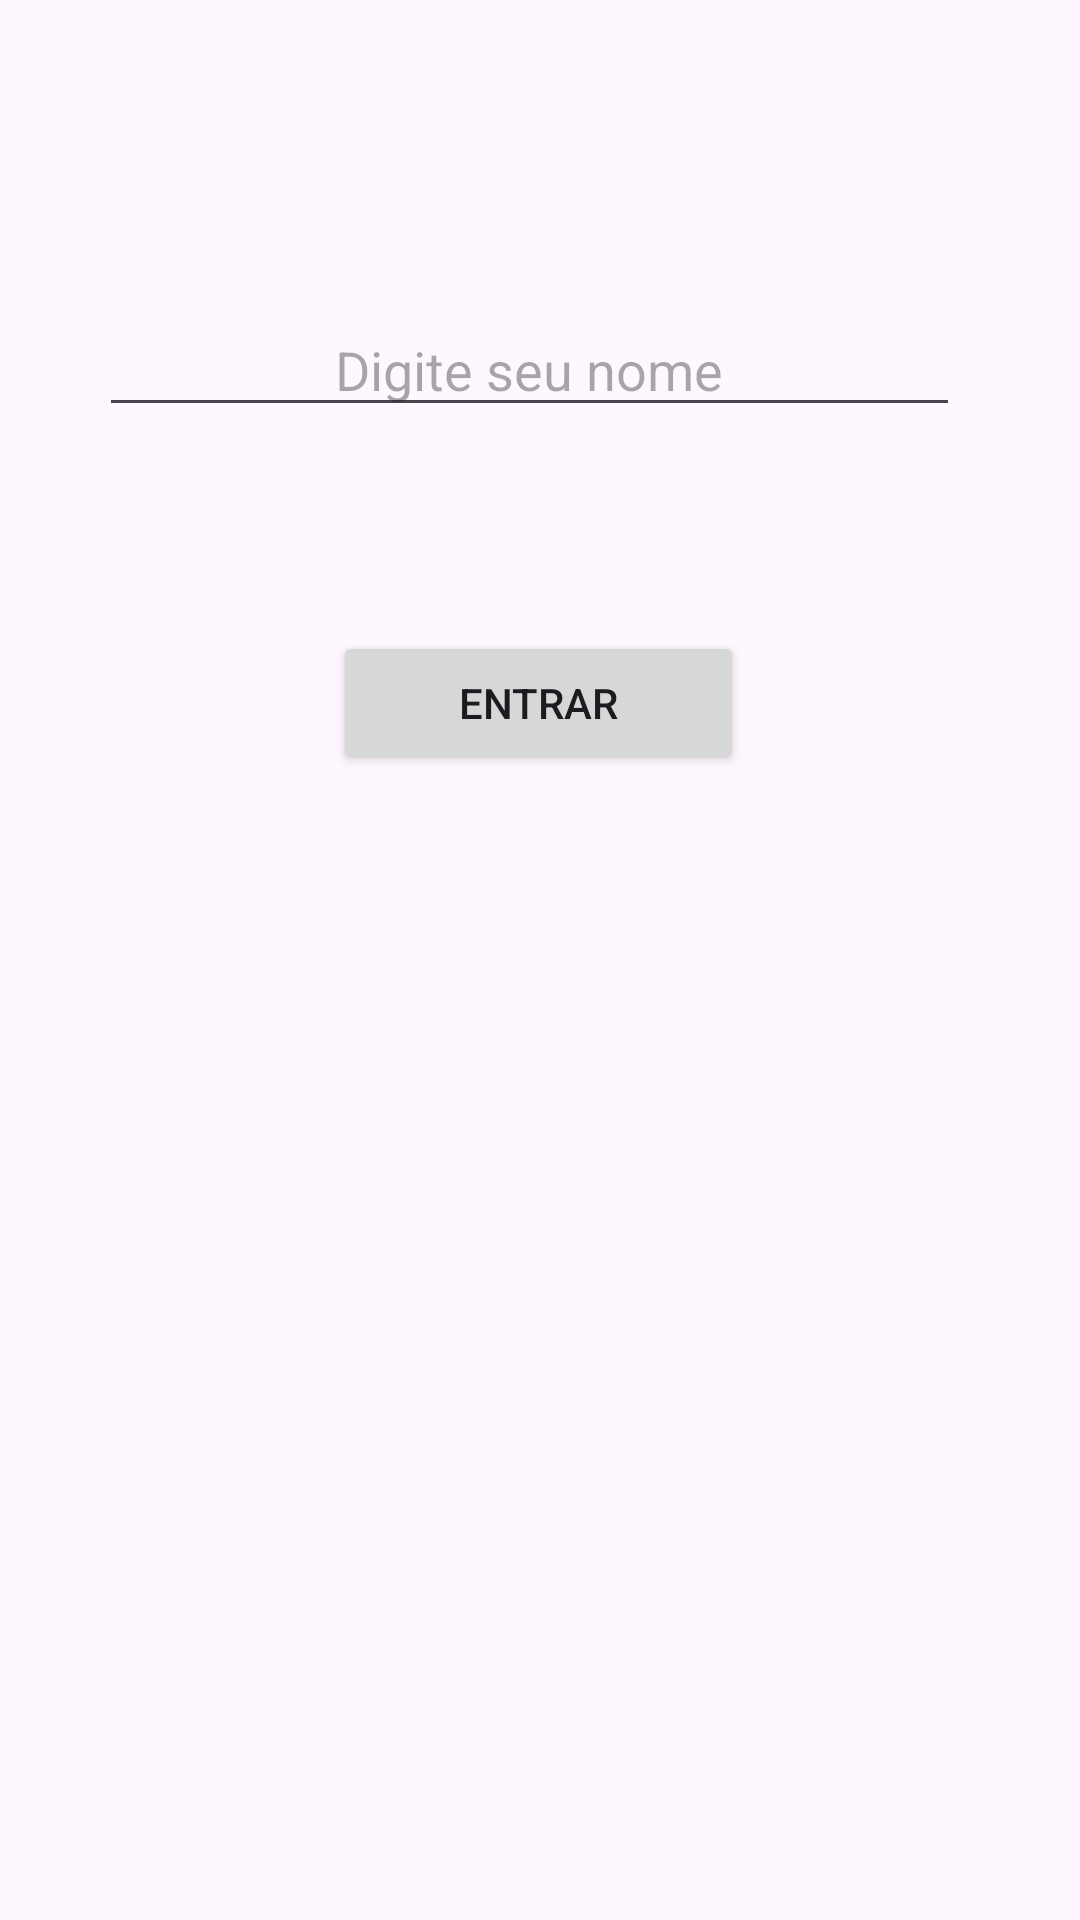

Reconstruct the res/layout file that produces this screen, plus the resources it refers to.
<!-- AndroidManifest.xml: application theme Theme.Atividadeandroid -->
<!-- res/layout/activity_main.xml -->
<?xml version="1.0" encoding="utf-8"?>
<RelativeLayout xmlns:android="http://schemas.android.com/apk/res/android"
    android:layout_width="match_parent"
    android:layout_height="match_parent">

    <EditText
        android:id="@+id/editTextName"
        android:layout_width="345dp"
        android:layout_height="wrap_content"
        android:layout_alignParentStart="true"
        android:layout_alignParentTop="true"
        android:layout_alignParentEnd="true"
        android:layout_marginStart="33dp"
        android:layout_marginLeft="40dp"
        android:layout_marginTop="101dp"
        android:layout_marginEnd="40dp"
        android:hint="Digite seu nome"
        android:textAlignment="center"
        android:textFontWeight="@integer/material_motion_duration_medium_2" />

    <Button
        android:id="@+id/buttonEnter"
        android:layout_width="188dp"
        android:layout_height="wrap_content"
        android:layout_below="@id/editTextName"
        android:layout_alignParentStart="true"
        android:layout_alignParentEnd="true"
        android:layout_marginStart="111dp"
        android:layout_marginTop="68dp"
        android:layout_marginEnd="112dp"
        android:text="ENTRAR" />
</RelativeLayout>
<!-- resources referenced by this layout -->
<resources>
  <style name="Theme.Atividadeandroid" parent="Base.Theme.Atividadeandroid" />
  <style name="Base.Theme.Atividadeandroid" parent="Theme.Material3.DayNight.NoActionBar">
          
          
      </style>
</resources>
